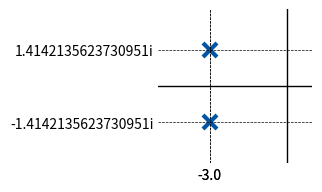

The matplotlib source for this figure:
# Francesco Bullo, ME 103 "Dynamical Systems", Fall 2026,
# Mechanical Engineering, UC Santa Barbara.
# Copyright (c) 2023-2026 Francesco Bullo.  MIT License:
# https://opensource.org/license/mit

import matplotlib.pyplot as plt
import numpy as np

def plot_pole_diagram(poles):
    fig, ax = plt.subplots(figsize=(2, 2))

    # Set up the complex plane
    ax.axhline(0, color='black', lw=1)
    ax.axvline(0, color='black', lw=1)
    ax.set_xlim(-5, 1)
    ax.set_ylim(-3, 3)
    ax.set_aspect('equal')

    # Plot the poles and add dashed lines
    for pole in poles:
        ax.plot(pole.real, pole.imag, 'x', color='#0055A4', markersize=10, markeredgewidth=3)
        ax.axvline(pole.real, color='black', linestyle='--', lw=0.5)
        ax.axhline(pole.imag, color='black', linestyle='--', lw=0.5)

    # Set specific xticks and yticks with labels
    ax.set_xticks([pole.real for pole in poles])
    ax.set_yticks([pole.imag for pole in poles])
    ax.set_xticklabels([f'{p.real}' for p in poles])
    ax.set_yticklabels([f'{p.imag}i' for p in poles])

    # Remove other ticks and the enclosing box
    ax.tick_params(axis='x', which='both', length=0)
    ax.tick_params(axis='y', which='both', length=0)
    for spine in ax.spines.values():
        spine.set_visible(False)

    plt.savefig("ch05-ex-frompolestofunction.pdf", bbox_inches='tight')

# Define pole locations
poles = [complex(-3, np.sqrt(2)), complex(-3, -np.sqrt(2))]

# Call the function with the defined poles
plot_pole_diagram(poles)
